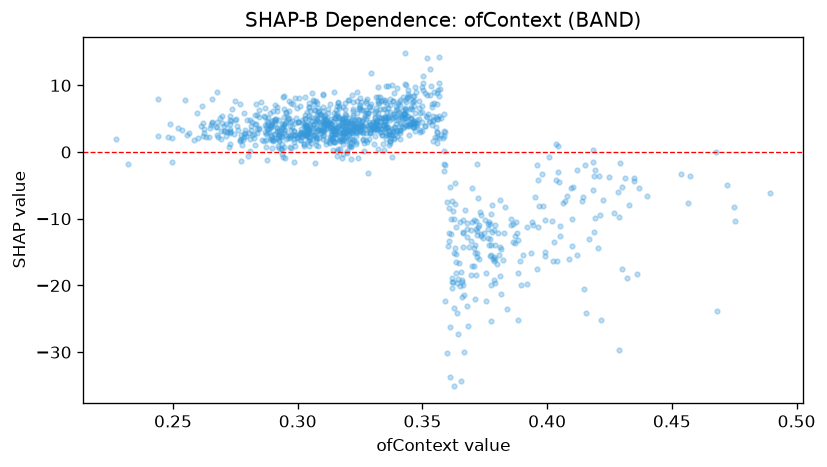

Values plotted in this chart, from the file beside it:
feature_value, shap_value
0.3253, 3.899
0.3082, 3.465
0.3222, 3.21
0.3605, -12.09
0.3443, 4.2
0.3257, 4.648
0.326, 1.916
0.341, 3.291
0.2998, 2.21
0.4247, -3.694
0.3408, 1.92
0.365, -20.02
0.2727, 4.183
0.2947, 2.917
0.331, 5.04
0.3965, -4.185
0.3043, 2.251
0.2928, 2.567
0.2975, 0.5299
0.3145, 1.555
0.2952, 1.967
0.3162, 0.4116
0.3707, -10.12
0.3132, 2.559
0.3313, 3.638
0.3618, -7.328
0.3262, 3.022
0.4895, -6.104
0.2682, 2.188
0.4008, -0.7637
0.3103, 2.367
0.3105, 2.522
0.3042, 2.847
0.359, -1.901
0.307, 2.547
0.3205, 0.8715
0.3142, 2.235
0.398, -3.32
0.2923, 1.696
0.3363, 2.686
0.3208, 2.001
0.2675, 3.78
0.3368, 1.61
0.3263, 1.873
0.3047, 0.8918
0.3212, 0.8067
0.2968, 0.7638
0.3308, 3.487
0.2495, -1.475
0.3723, -6.856
0.2875, -1.211
0.3398, 2.355
0.301, 1.749
0.3208, 4.309
0.3218, 3.499
0.31, 3.25
0.415, -1.961
0.3282, -3.138
0.3128, 4.289
0.388, -12.09
... 1,072 more rows
